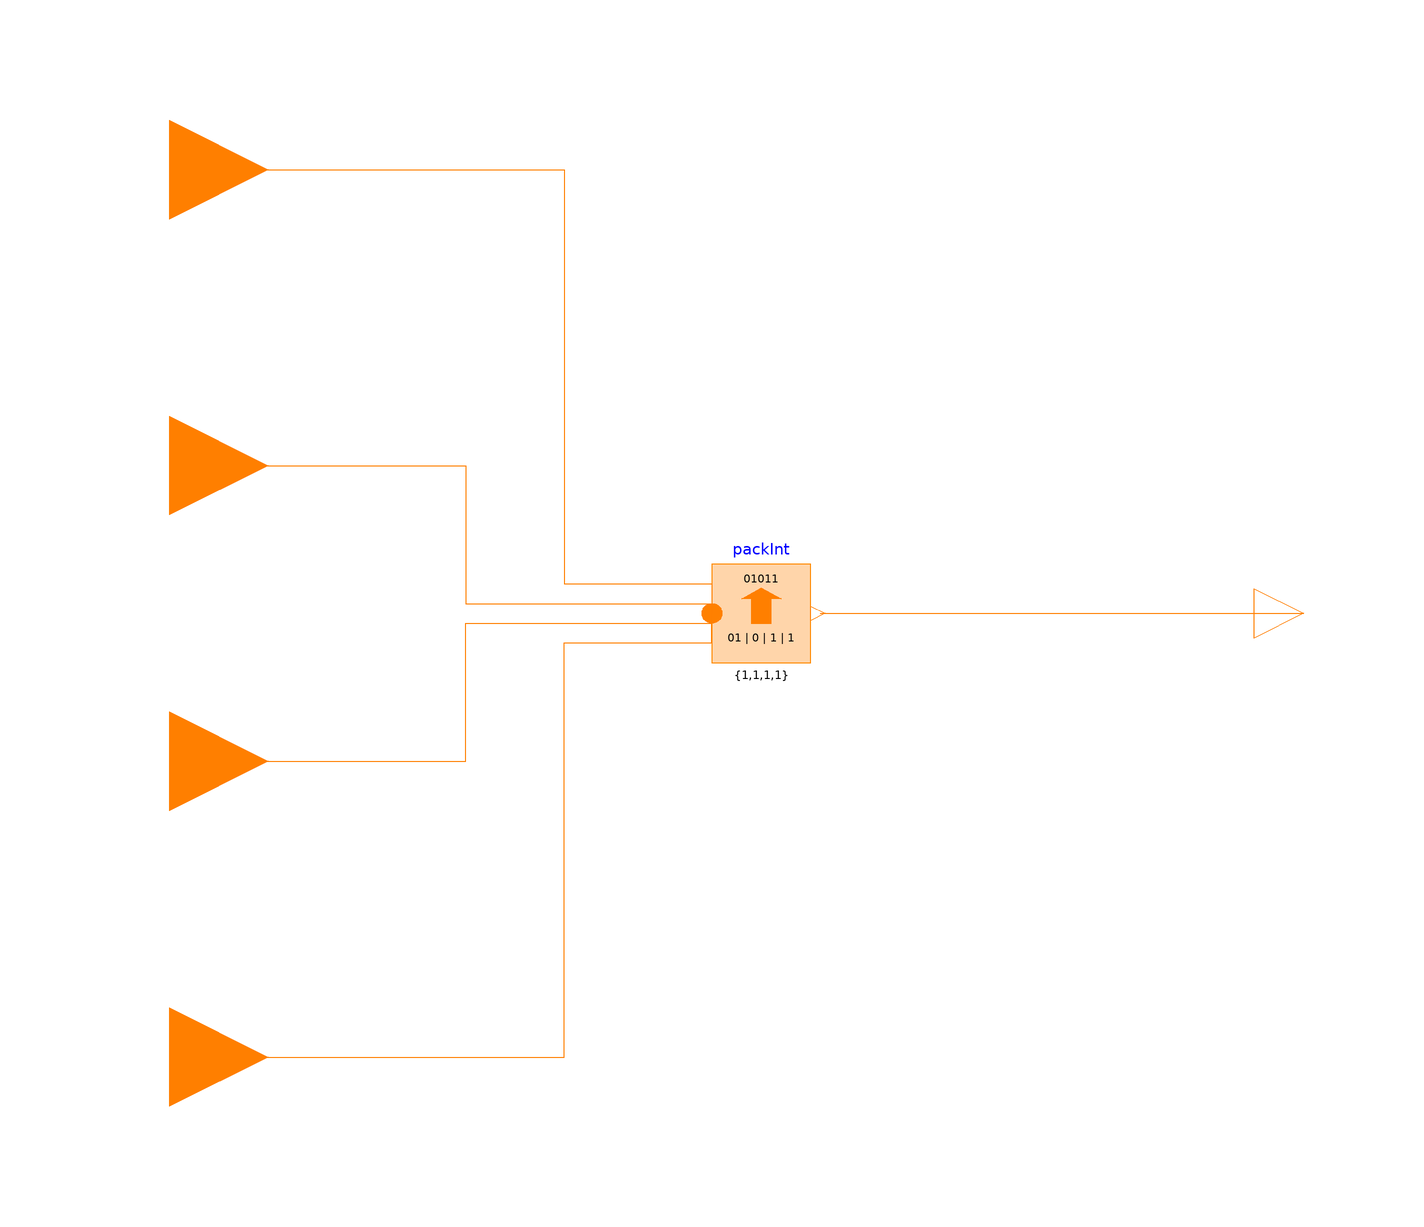

Above is the diagram view of the following Modelica model: its components placed by their Placement annotations and its connect equations drawn as lines.

block PackControlBits "Pack all control bits into an integer"
    extends Modelica.Blocks.Interfaces.IntegerSO;
    extends XInTheLoop.Blocks.Bitwise.Icons.BitPack;
    Modelica.Blocks.Interfaces.IntegerInput uRemoteControl annotation(
      Placement(visible = true, transformation(origin = {-120, 90}, extent = {{-20, -20}, {20, 20}}, rotation = 0), iconTransformation(origin = {-120, 90}, extent = {{-20, -20}, {20, 20}}, rotation = 0)));
    Modelica.Blocks.Interfaces.IntegerInput uKeyOn annotation(
      Placement(visible = true, transformation(origin = {-120, 30}, extent = {{-20, -20}, {20, 20}}, rotation = 0), iconTransformation(origin = {-120, 30}, extent = {{-20, -20}, {20, 20}}, rotation = 0)));
    Modelica.Blocks.Interfaces.IntegerInput uStartButton annotation(
      Placement(visible = true, transformation(origin = {-120, -30}, extent = {{-20, -20}, {20, 20}}, rotation = 0), iconTransformation(origin = {-120, -30}, extent = {{-20, -20}, {20, 20}}, rotation = 0)));
    Modelica.Blocks.Interfaces.IntegerInput uLoadSequence annotation(
      Placement(visible = true, transformation(origin = {-120, -90}, extent = {{-20, -20}, {20, 20}}, rotation = 0), iconTransformation(origin = {-120, -90}, extent = {{-20, -20}, {20, 20}}, rotation = 0)));
    XInTheLoop.Blocks.Bitwise.PackInt packInt(nu = 4, n_bits = {1, 1, 1, 1})  annotation(
      Placement(visible = true, transformation(origin = {0, 0}, extent = {{-10, -10}, {10, 10}}, rotation = 0)));
  equation
    connect(uRemoteControl, packInt.u[1]) annotation(
      Line(points = {{-120, 90}, {-40, 90}, {-40, 6}, {-10, 6}, {-10, 0}}, color = {255, 127, 0}));
    connect(uKeyOn, packInt.u[2]) annotation(
      Line(points = {{-120, 30}, {-60, 30}, {-60, 2}, {-10, 2}, {-10, 0}}, color = {255, 127, 0}));
    connect(uStartButton, packInt.u[3]) annotation(
      Line(points = {{-120, -30}, {-60, -30}, {-60, -2}, {-10, -2}, {-10, 0}}, color = {255, 127, 0}));
    connect(uLoadSequence, packInt.u[4]) annotation(
      Line(points = {{-120, -90}, {-40, -90}, {-40, -6}, {-10, -6}, {-10, 0}}, color = {255, 127, 0}));
    connect(packInt.y, y) annotation(
      Line(points = {{12, 0}, {104, 0}, {104, 0}, {110, 0}}, color = {255, 127, 0}));
  end PackControlBits;